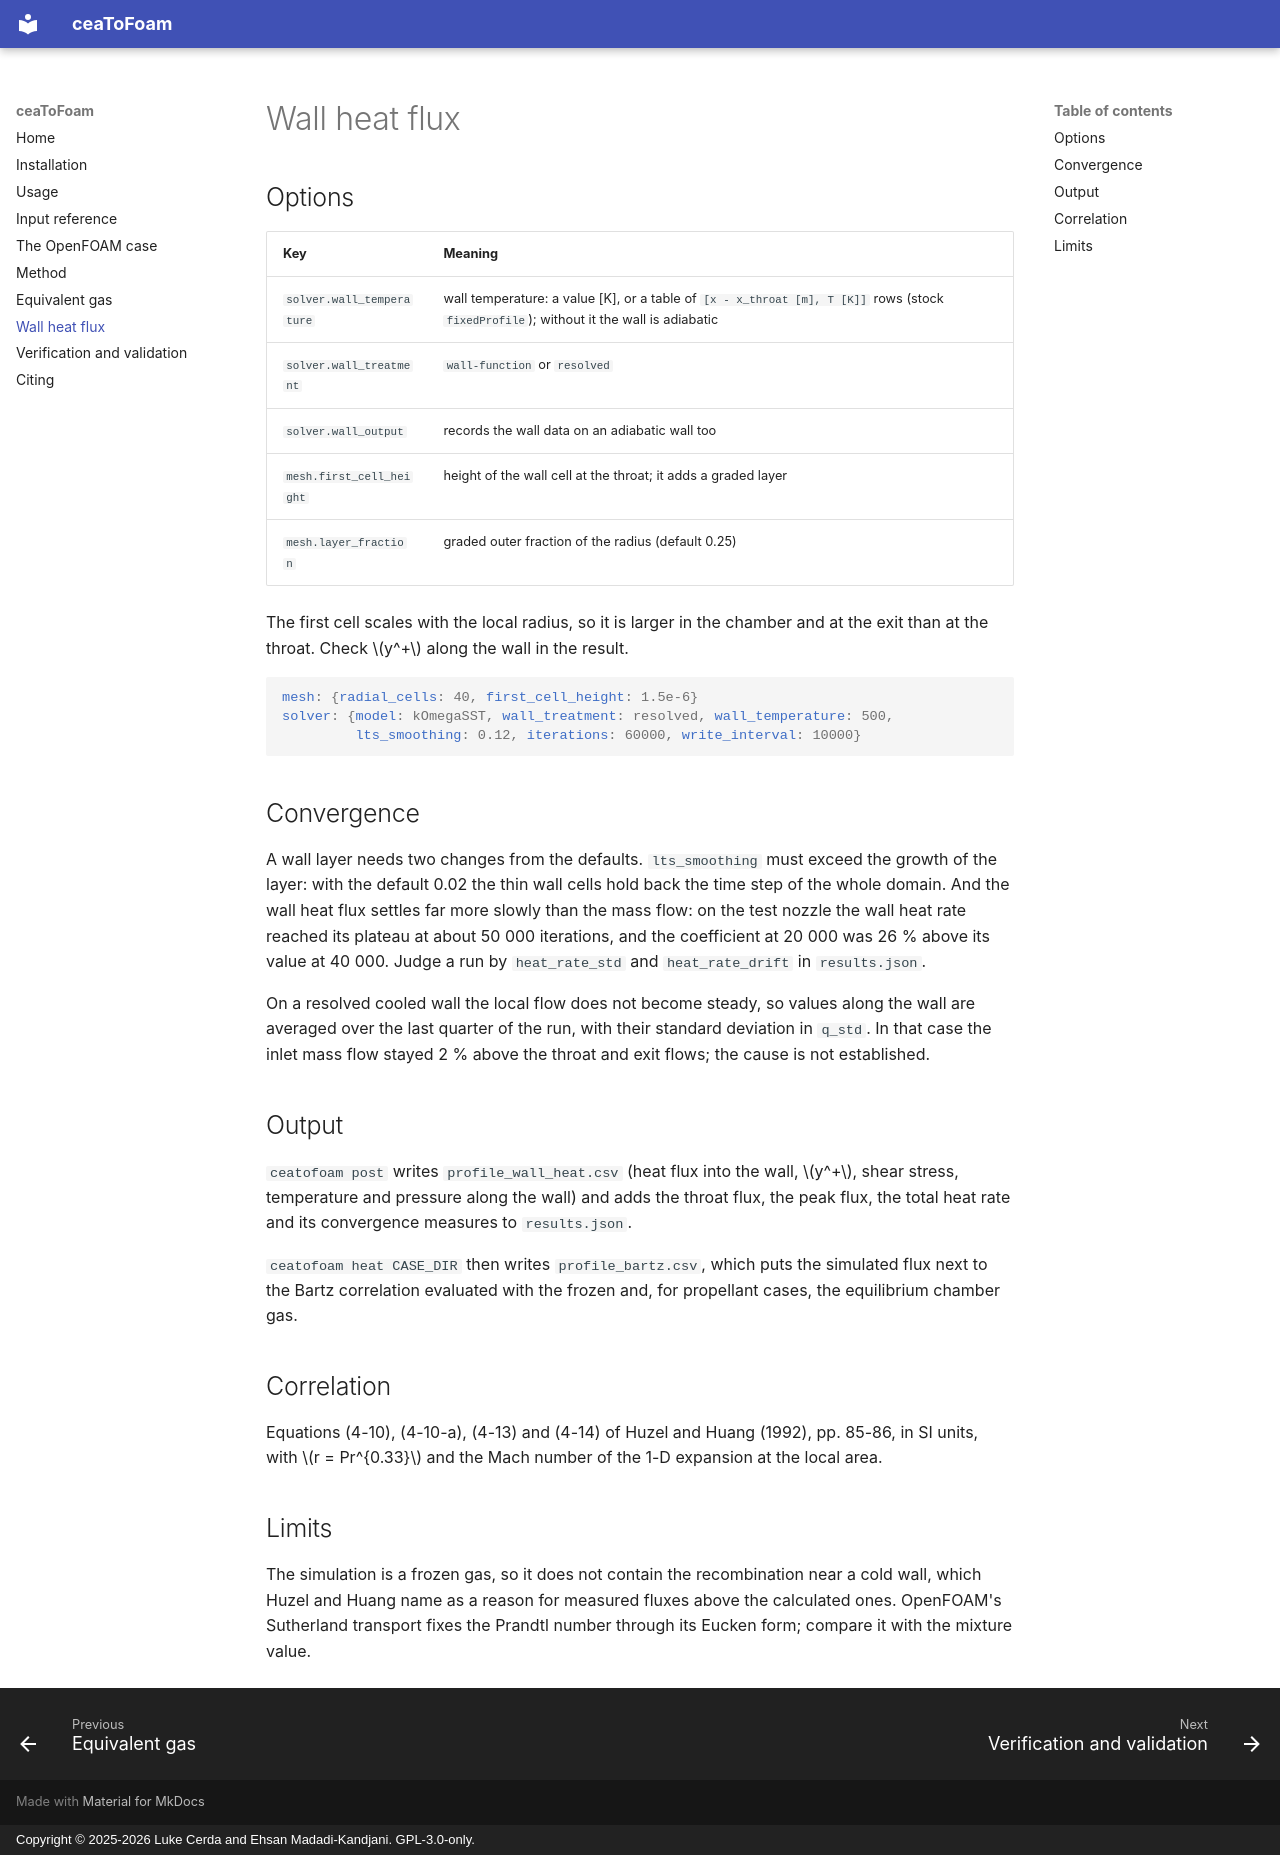

repository: MCF2-Lab/ceaToFoam · page: wall-heat/index.html · generator: mkdocs · copyright: Copyright © 2025-2026 Luke Cerda and Ehsan Madadi-Kandjani. GPL-3.0-only.

# Wall heat flux

## Options

| Key | Meaning |
| --- | --- |
| `solver.wall_temperature` | wall temperature: a value [K], or a table of `[x - x_throat [m], T [K]]` rows (stock `fixedProfile`); without it the wall is adiabatic |
| `solver.wall_treatment` | `wall-function` or `resolved` |
| `solver.wall_output` | records the wall data on an adiabatic wall too |
| `mesh.first_cell_height` | height of the wall cell at the throat; it adds a graded layer |
| `mesh.layer_fraction` | graded outer fraction of the radius (default 0.25) |

The first cell scales with the local radius, so it is larger in the chamber
and at the exit than at the throat. Check \(y^+\) along the wall in the result.

```yaml
mesh: {radial_cells: 40, first_cell_height: 1.5e-6}
solver: {model: kOmegaSST, wall_treatment: resolved, wall_temperature: 500,
         lts_smoothing: 0.12, iterations: 60000, write_interval: 10000}
```

## Convergence

A wall layer needs two changes from the defaults. `lts_smoothing` must exceed the
growth of the layer: with the default 0.02 the thin wall cells hold back the time
step of the whole domain. And the wall heat flux settles far more slowly than the
mass flow: on the test nozzle the wall heat rate reached its plateau at about
50 000 iterations, and the coefficient at 20 000 was 26 % above its value at
40 000. Judge a run by `heat_rate_std` and `heat_rate_drift` in `results.json`.

On a resolved cooled wall the local flow does not become steady, so values along
the wall are averaged over the last quarter of the run, with their standard
deviation in `q_std`. In that case the inlet mass flow stayed 2 % above the throat
and exit flows; the cause is not established.

## Output

`ceatofoam post` writes `profile_wall_heat.csv` (heat flux into the wall,
\(y^+\), shear stress, temperature and pressure along the wall) and adds the
throat flux, the peak flux, the total heat rate and its convergence measures to
`results.json`.

`ceatofoam heat CASE_DIR` then writes `profile_bartz.csv`, which puts the
simulated flux next to the Bartz correlation evaluated with the frozen and,
for propellant cases, the equilibrium chamber gas.

## Correlation

Equations (4-10), (4-10-a), (4-13) and (4-14) of Huzel and Huang (1992),
pp. 85-86, in SI units, with \(r = Pr^{0.33}\) and the Mach number of the 1-D
expansion at the local area.

## Limits

The simulation is a frozen gas, so it does not contain the recombination near
a cold wall, which Huzel and Huang name as a reason for measured fluxes above
the calculated ones. OpenFOAM's Sutherland transport fixes the Prandtl number
through its Eucken form; compare it with the mixture value.
